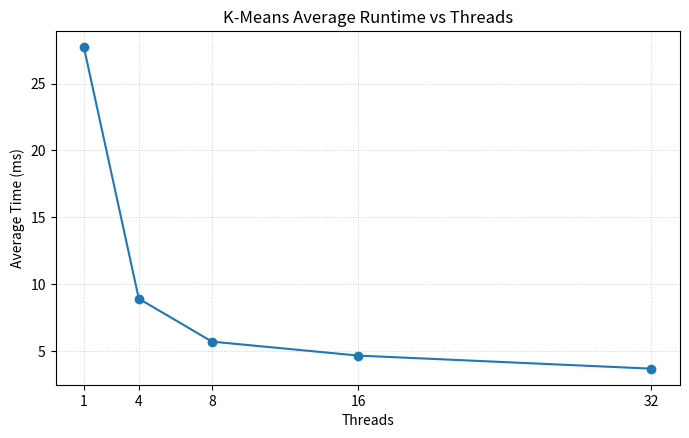

The matplotlib source for this figure:
"""
Simple script to compute average Time_ms per Threads from hardcoded data
and plot a line graph.

Usage: python analyze_kmeans.py
Outputs: prints averages and saves kmeans_avg_time.png
"""

import matplotlib.pyplot as plt

DATA = {
    # Timings (ms) taken from OpenMP/cluster/output.log (five runs each)
    1:  [27.744, 27.768, 27.860, 27.598, 27.593],
    4:  [8.852, 9.075, 8.878, 8.961, 8.843],
    8:  [5.512, 5.526, 5.650, 5.783, 6.081],
    16: [4.548, 4.843, 4.680, 4.597, 4.665],
    32: [3.776, 3.705, 3.668, 3.650, 3.655],
}


def main():
    threads = sorted(DATA.keys())
    avgs = [sum(DATA[t]) / len(DATA[t]) for t in threads]

    # Print averages
    print("Threads, AvgTime_ms, NumRuns")
    for t, avg in zip(threads, avgs):
        print(f"{t}, {avg:.3f}, {len(DATA[t])}")

    # Plot
    plt.figure(figsize=(7, 4.5), dpi=140)
    plt.plot(threads, avgs, "-o")
    plt.title("K-Means Average Runtime vs Threads")
    plt.xlabel("Threads")
    plt.ylabel("Average Time (ms)")
    plt.xticks(threads)
    plt.grid(True, linestyle=":", linewidth=0.7, alpha=0.6)
    plt.tight_layout()
    plt.savefig("kmeans_avg_time.png")


if __name__ == "__main__":
    main()
